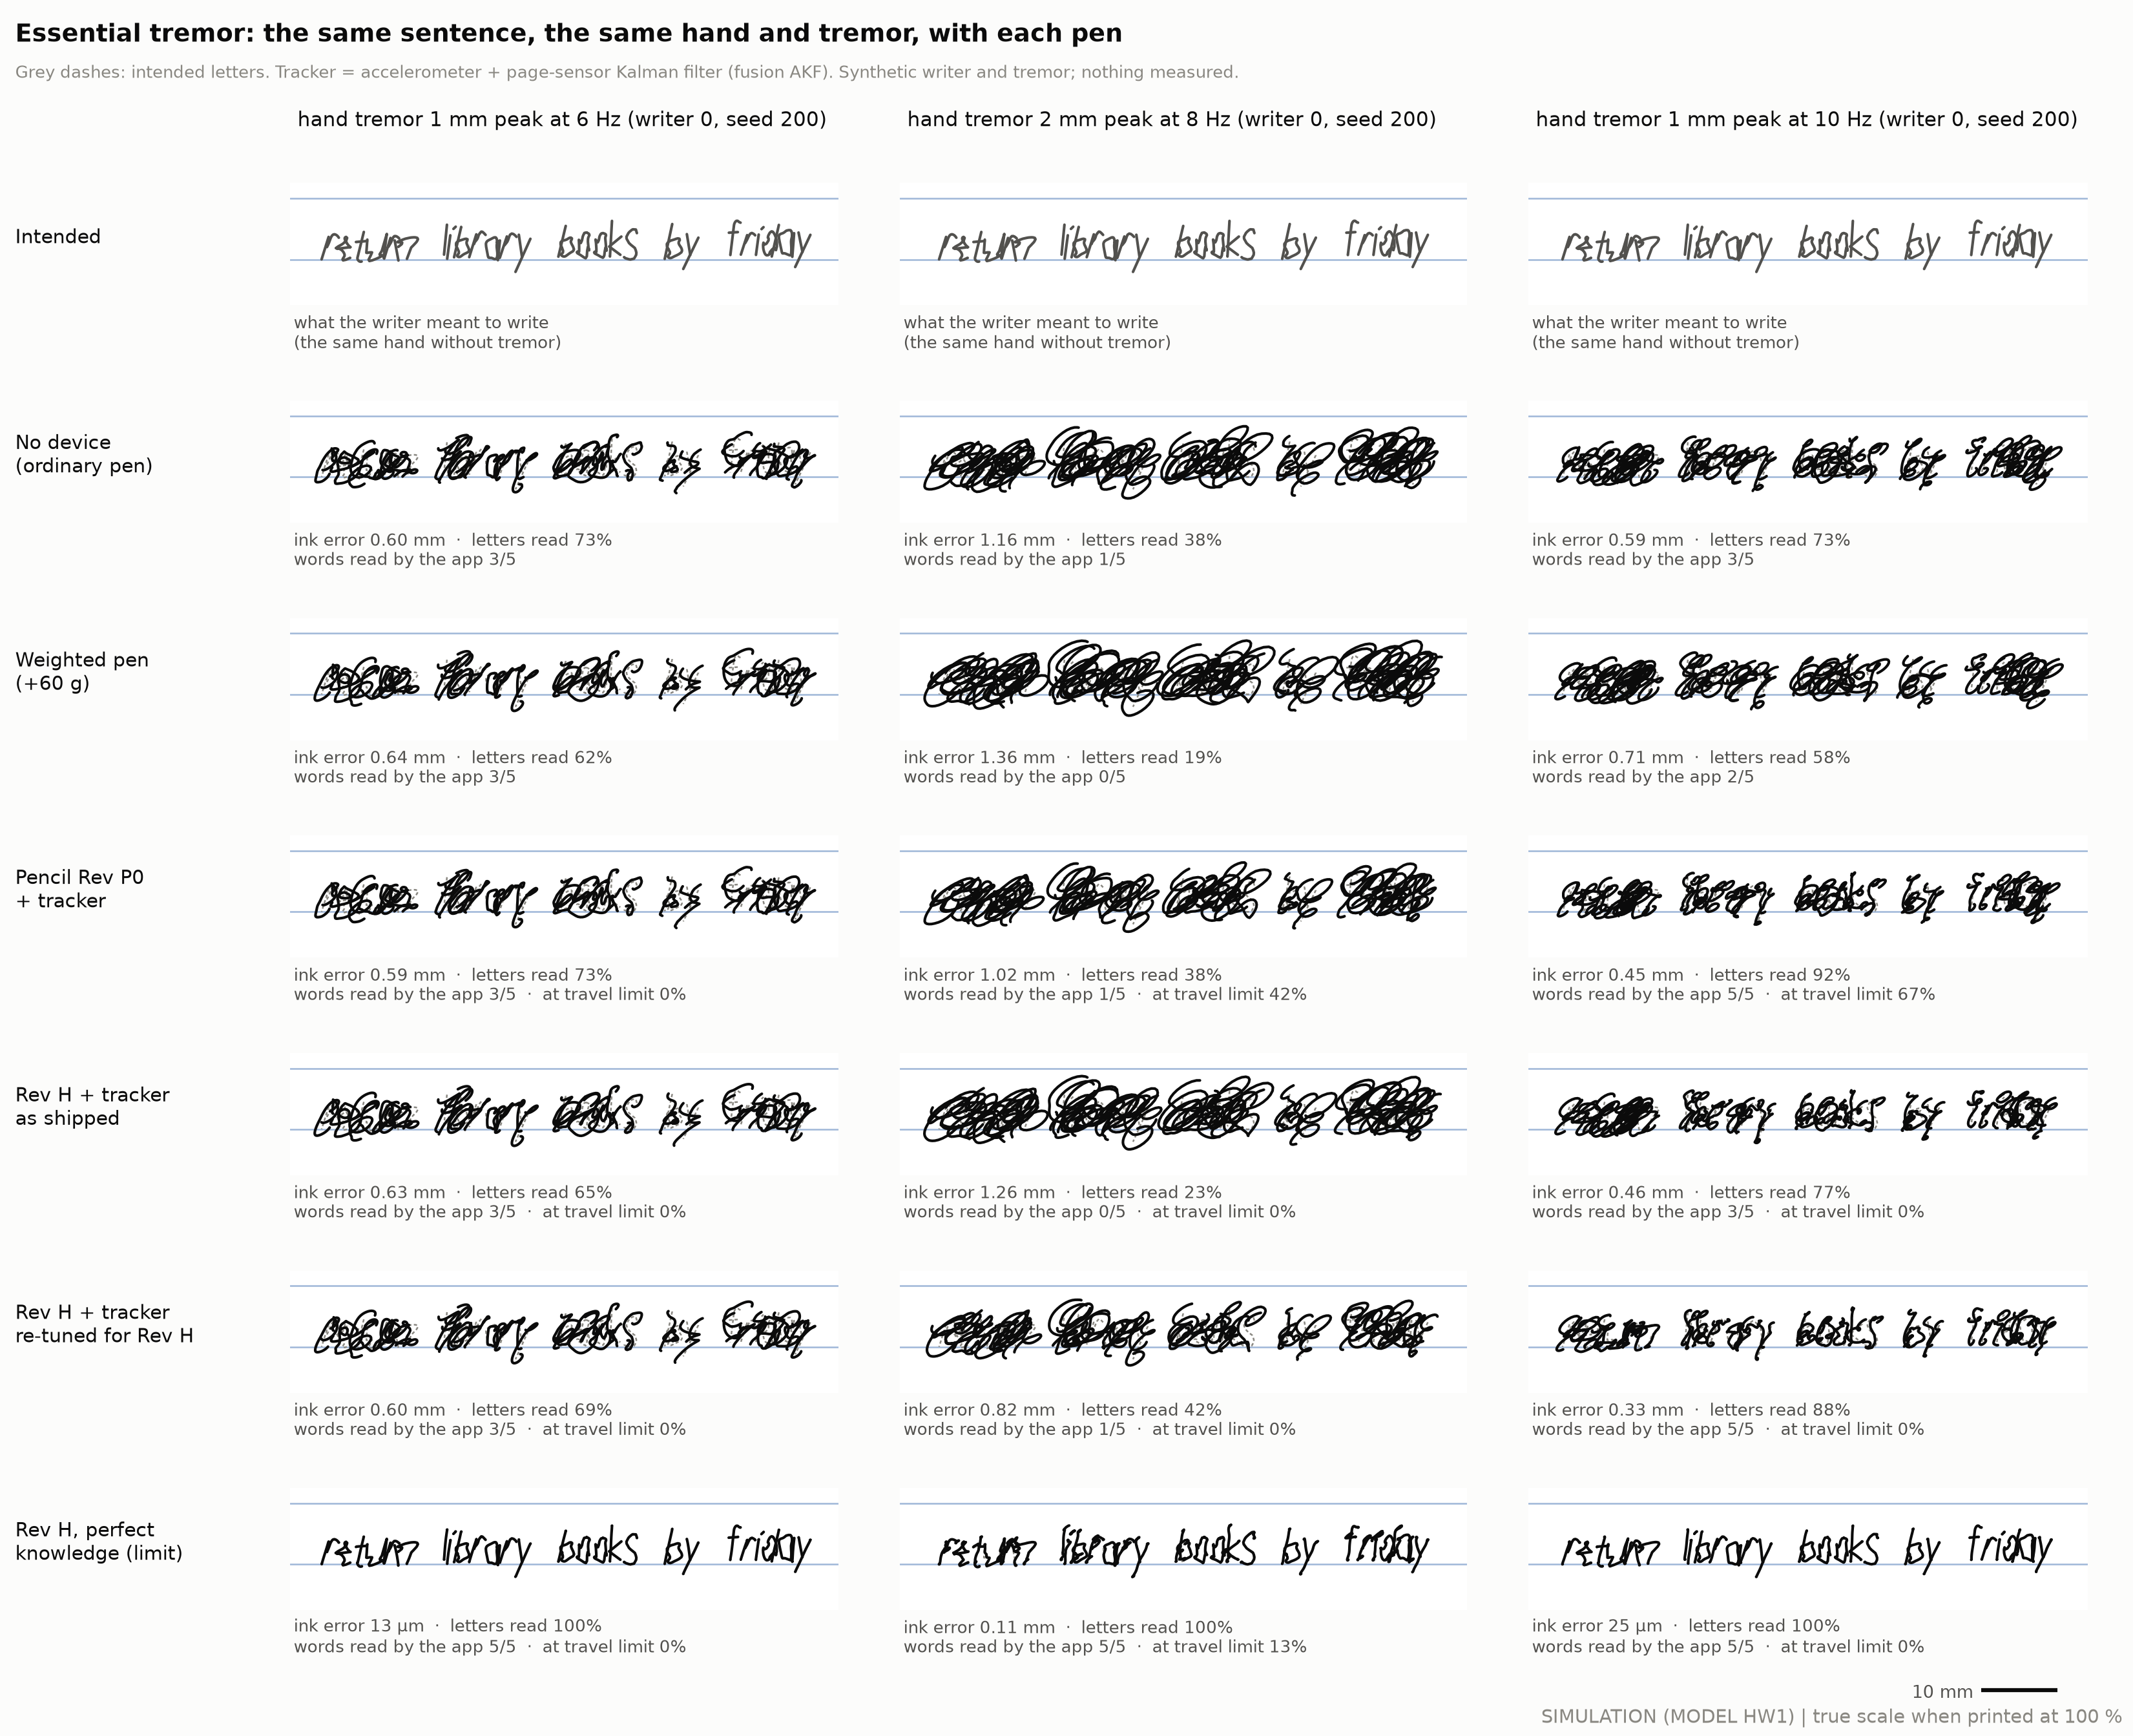

Data behind this chart, as committed beside it:
column, row_key, row, metrics
hand tremor 1 mm peak at 6 Hz (writer 0,…, intended, Intended, what the writer meant to write?(the same…
hand tremor 1 mm peak at 6 Hz (writer 0,…, none, No device?(ordinary pen), ink error 0.60 mm  ·  letters read 73%?w…
hand tremor 1 mm peak at 6 Hz (writer 0,…, weighted, Weighted pen?(+60 g), ink error 0.64 mm  ·  letters read 62%?w…
hand tremor 1 mm peak at 6 Hz (writer 0,…, pencil_akf, Pencil Rev P0?+ tracker, ink error 0.59 mm  ·  letters read 73%?w…
hand tremor 1 mm peak at 6 Hz (writer 0,…, revH_akf, Rev H + tracker?as shipped, ink error 0.63 mm  ·  letters read 65%?w…
hand tremor 1 mm peak at 6 Hz (writer 0,…, revH_akf_revh, Rev H + tracker?re-tuned for Rev H, ink error 0.60 mm  ·  letters read 69%?w…
hand tremor 1 mm peak at 6 Hz (writer 0,…, revH_oracle, Rev H, perfect?knowledge (limit), ink error 13 µm  ·  letters read 100%?wo…
hand tremor 2 mm peak at 8 Hz (writer 0,…, intended, Intended, what the writer meant to write?(the same…
hand tremor 2 mm peak at 8 Hz (writer 0,…, none, No device?(ordinary pen), ink error 1.16 mm  ·  letters read 38%?w…
hand tremor 2 mm peak at 8 Hz (writer 0,…, weighted, Weighted pen?(+60 g), ink error 1.36 mm  ·  letters read 19%?w…
hand tremor 2 mm peak at 8 Hz (writer 0,…, pencil_akf, Pencil Rev P0?+ tracker, ink error 1.02 mm  ·  letters read 38%?w…
hand tremor 2 mm peak at 8 Hz (writer 0,…, revH_akf, Rev H + tracker?as shipped, ink error 1.26 mm  ·  letters read 23%?w…
hand tremor 2 mm peak at 8 Hz (writer 0,…, revH_akf_revh, Rev H + tracker?re-tuned for Rev H, ink error 0.82 mm  ·  letters read 42%?w…
hand tremor 2 mm peak at 8 Hz (writer 0,…, revH_oracle, Rev H, perfect?knowledge (limit), ink error 0.11 mm  ·  letters read 100%?…
hand tremor 1 mm peak at 10 Hz (writer 0…, intended, Intended, what the writer meant to write?(the same…
hand tremor 1 mm peak at 10 Hz (writer 0…, none, No device?(ordinary pen), ink error 0.59 mm  ·  letters read 73%?w…
hand tremor 1 mm peak at 10 Hz (writer 0…, weighted, Weighted pen?(+60 g), ink error 0.71 mm  ·  letters read 58%?w…
hand tremor 1 mm peak at 10 Hz (writer 0…, pencil_akf, Pencil Rev P0?+ tracker, ink error 0.45 mm  ·  letters read 92%?w…
hand tremor 1 mm peak at 10 Hz (writer 0…, revH_akf, Rev H + tracker?as shipped, ink error 0.46 mm  ·  letters read 77%?w…
hand tremor 1 mm peak at 10 Hz (writer 0…, revH_akf_revh, Rev H + tracker?re-tuned for Rev H, ink error 0.33 mm  ·  letters read 88%?w…
hand tremor 1 mm peak at 10 Hz (writer 0…, revH_oracle, Rev H, perfect?knowledge (limit), ink error 25 µm  ·  letters read 100%?wo…
